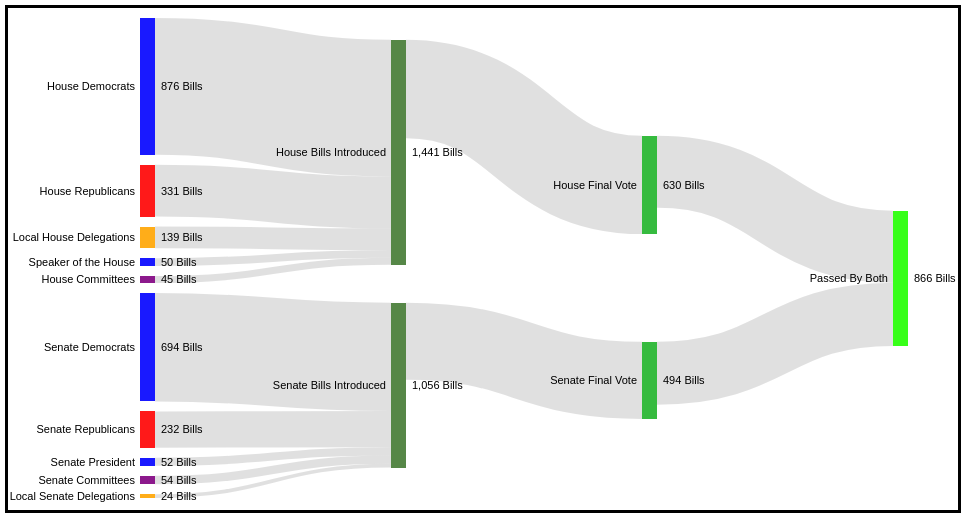
D3 v3 page, settled after 480 driven frames (8 s of simulated time); the page loaded 1 data file(s).



    window.onload = justMake;
    window.onresize = makeAndDestroy;

    function makeAndDestroy(){
      makeGraphic(true);
    }

    function justMake(){
      makeGraphic(false);
    }

    function makeGraphic(if_destroy){

      keep_graphic = true;

      if (if_destroy === true){
        our_width = d3.select("svg").style('width').trim();
        if (document.documentElement.clientWidth > 1000) {
          if (our_width != "950px"){
            d3.select("#chart").html("");
            keep_graphic = false;
          }
        }else if (document.documentElement.clientWidth < 1000) {
          if (our_width != "600px"){
            d3.select("#chart").html("");
            keep_graphic = false;
          }
        }
    
      }else{
        keep_graphic = false;
      }

      if (keep_graphic == false){
        if (document.documentElement.clientWidth > 1000) {
          var margin = {
            top: 10,
            right: 50,
            bottom: 10,
            left: 132
          },
          width = 950 - margin.left - margin.right,
          height = 500 - margin.top - margin.bottom;
        }else if (document.documentElement.clientWidth < 1000) {
          var margin = {
            top: 10,
            right: 50,
            bottom: 10,
            left: 132
          },
          width = 600 - margin.left - margin.right,
          height = 500 - margin.top - margin.bottom;
        }

        var formatNumber = d3.format(",.0f"),
          format = function(d) {
            return formatNumber(d) + " Bills";
          },
          color = d3.scale.category20();

        var svg = d3.select("#chart").append("svg")
          .attr("width", width + margin.left + margin.right)
          .attr("height", height + margin.top + margin.bottom)
          .append("g")
          .attr("transform", "translate(" + margin.left + "," + margin.top + ")");

        var sankey = d3.sankey()
          .nodeWidth(15)
          .nodePadding(10)
          .size([width, height]);

        var path = sankey.link();

        d3.json("progress.json", function(energy) {

          sankey
            .nodes(energy.nodes)
            .links(energy.links)
            .layout(32);



          function setDash(d) {
            var d3this = d3.select(this);
            var totalLength = d3this.node().getTotalLength();
            d3this
              .attr('stroke-dasharray', totalLength + ' ' + totalLength)
              .attr('stroke-dashoffset', totalLength)
          }

          function branchAnimate(nodeData) {
            var links = svg.selectAll(".gradient-link")
              .filter(function(gradientD) {
                return nodeData.sourceLinks.indexOf(gradientD) > -1
              });
            var nextLayerNodeData = [];
            links.each(function(d) {
              nextLayerNodeData.push(d.target);
            });

            links
              .style("opacity", null)
              .transition()
              .duration(400)
              .ease('linear')
              .attr('stroke-dashoffset', 0)
              .each("end", function() {
                nextLayerNodeData.forEach(function(d) {
                  branchAnimate(d);
                });
              });
          } //end branchAnimate

          var gradientLink = svg.append("g").selectAll(".gradient-link")
            .data(energy.links)
            .enter().append("path")
            .attr("class", "gradient-link")
            .attr("d", path)
            .style("stroke-width", function(d) {
              return Math.max(1, d.dy);
            })
            .sort(function(a, b) {
              return b.dy - a.dy;
            })
            .each(setDash)
            .style('stroke', function(d) {
              var sourceColor = color(d.source.name.replace(/ .*/, "")).replace("#", "");
              var targetColor = color(d.target.name.replace(/ .*/, "")).replace("#", "");
              var id = 'c-' + sourceColor + '-to-' + targetColor;
              if (!svg.select(id)[0][0]) {
                //append the gradient def
                //append a gradient
                var gradient = svg.append('defs')
                  .append('linearGradient')
                  .attr('id', id)
                  .attr('x1', '0%')
                  .attr('y1', '0%')
                  .attr('x2', '100%')
                  .attr('y2', '0%')
                  .attr('spreadMethod', 'pad');

                gradient.append('stop')
                  .attr('offset', '0%')
                  .attr('stop-color', "#" + sourceColor)
                  .attr('stop-opacity', 1);

                gradient.append('stop')
                  .attr('offset', '100%')
                  .attr('stop-color', "#" + targetColor)
                  .attr('stop-opacity', 1);
              }
              return "url(#" + id + ")";
            });

          var link = svg.append("g").selectAll(".link")
            .data(energy.links)
            .enter().append("path")
            .attr("class", "link")
            .attr("d", path)
            .style("stroke-width", function(d) {
              return Math.max(1, d.dy);
            })
            .sort(function(a, b) {
              return b.dy - a.dy;
            });

          link.append("title")
            .text(function(d) {
              return d.source.name + " → " + d.target.name + "\n" + format(d.value);
            });


          var node = svg.append("g").selectAll(".node")
            .data(energy.nodes)
            .enter().append("g")
            .attr("class", "node")
            .attr("transform", function(d) {
              return "translate(" + d.x + "," + d.y + ")";
            })
            .on("mouseover", branchAnimate)
            .on("mouseout", function() {
              //cancel all transitions by making a new one
              gradientLink.transition();
              gradientLink
                .style("opacity", 0)
                .each(function(d) {
                  setDash.call(this, d);
                });
            });


          node.append("rect")
            .attr("height", function(d) {
              return d.dy;
            })
            .attr("width", sankey.nodeWidth())
            .style("fill", function(d) {
              if (d.name.includes('Democrat') | d.name.includes('Speaker') | d.name.includes('President')){
                return d.color = 'blue';
              }else if (d.name.includes('Republicans')){
                return d.color = 'red';
              }else if (d.name.includes('Committees')){
                return d.color = 'purple';
              }else if (d.name.includes('Local')){
                return d.color = 'orange';
              }else if (d.name.includes('Introduced')){
                return d.color = '#447a34';
              }else if (d.name.includes('Final Vote')){
                return d.color = '#21b42b';
              }else if (d.name.includes('Passed')){
                return d.color = '#22ff00';
              }
              return d.color = 'white';
            })
            .append("title")
            .text(function(d) {
              return d.name + "\n" + format(d.value);
            });

          node.append("text")
            .attr("x", function(d) {
              our_width = d3.select("svg").style('width').trim();
              if (document.documentElement.clientWidth > 1000) {
                return (d.dx - 20);
              }else{
                if (d.x > 80){
                  if (d.x > 150){
                    console.log(d.x)
                    if (d.x > 300){
                       return (d.dx + 30);
                    }else{
                       return (d.dx + 37);
                    }
                  }else{
                    return (d.dx + 53);
                  }
                
                }else{
                  return (d.dx - 20);
                }
              }
              
              
            })
            .attr("y", function(d) {
               our_width = d3.select("svg").style('width').trim();
              if (document.documentElement.clientWidth > 1000) {
                return (d.dy/2);
              }else{
                if (d.x > 80){
                return (d.dy + 10);
              }else{
                return (d.dy/2);
              }
              }
              
            })
            .attr("dy", ".35em")
            .attr("text-anchor", "end")
            .text(function(d) {
              return d.name;
            })
            .filter(function(d) {
              return d.x < 0;
            })
            .attr("x", 6 + sankey.nodeWidth())
            .attr("text-anchor", "start");

            node.append("text")
            .attr("x", -6)
            .attr("y", function(d) {
              return d.dy / 2;
            })
            .attr("dy", ".35em")
            .attr("text-anchor", "end")
            .attr("transform", null)
            .text(function(d) {
              return format(d.value);
            })
            .attr("x", 6 + sankey.nodeWidth())
            .attr("text-anchor", "start");

          });
      }
    }
  
// ── sankey.js
// https://github.com/vasturiano/d3-sankey Version 0.4.2.
(function (global, factory) {
  typeof exports === 'object' && typeof module !== 'undefined' ? factory(exports, require('d3-array'), require('d3-collection'), require('d3-interpolate')) :
  typeof define === 'function' && define.amd ? define(['exports', 'd3-array', 'd3-collection', 'd3-interpolate'], factory) :
  (factory((global.d3 = global.d3 || {}),global.d3,global.d3,global.d3));
}(this, (function (exports,d3Array,d3Collection,d3Interpolate) { 'use strict';

var sankey = function() {
  var sankey = {},
      nodeWidth = 24,
      nodePadding = 8,
      size = [1, 1],
      align = 'justify', // left, right, center or justify
      nodes = [],
      links = [];

  sankey.nodeWidth = function(_) {
    if (!arguments.length) return nodeWidth;
    nodeWidth = +_;
    return sankey;
  };

  sankey.nodePadding = function(_) {
    if (!arguments.length) return nodePadding;
    nodePadding = +_;
    return sankey;
  };

  sankey.nodes = function(_) {
    if (!arguments.length) return nodes;
    nodes = _;
    return sankey;
  };

  sankey.links = function(_) {
    if (!arguments.length) return links;
    links = _;
    return sankey;
  };

  sankey.size = function(_) {
    if (!arguments.length) return size;
    size = _;
    return sankey;
  };

  sankey.align = function(_) {
    if (!arguments.length) return align;
    align = _.toLowerCase();
    return sankey;
  };

  sankey.layout = function(iterations) {
    computeNodeLinks();
    computeNodeValues();
    computeNodeBreadths();
    computeNodeDepths(iterations);
    computeLinkDepths();
    return sankey;
  };

  sankey.relayout = function() {
    computeLinkDepths();
    return sankey;
  };

  sankey.link = function() {
    var curvature = .5;

    function link(d) {
      var x0 = d.source.x + d.source.dx,
          x1 = d.target.x,
          xi = d3Interpolate.interpolateNumber(x0, x1),
          x2 = xi(curvature),
          x3 = xi(1 - curvature),
          y0 = d.source.y + d.sy + d.dy / 2,
          y1 = d.target.y + d.ty + d.dy / 2;
      return "M" + x0 + "," + y0
           + "C" + x2 + "," + y0
           + " " + x3 + "," + y1
           + " " + x1 + "," + y1;
    }

    link.curvature = function(_) {
      if (!arguments.length) return curvature;
      curvature = +_;
      return link;
    };

    return link;
  };

  // Populate the sourceLinks and targetLinks for each node.
  // Also, if the source and target are not objects, assume they are indices.
  function computeNodeLinks() {
    nodes.forEach(function(node) {
      node.sourceLinks = [];
      node.targetLinks = [];
    });
    links.forEach(function(link) {
      var source = link.source,
          target = link.target;
      if (typeof source === "number") source = link.source = nodes[link.source];
      if (typeof target === "number") target = link.target = nodes[link.target];
      source.sourceLinks.push(link);
      target.targetLinks.push(link);
    });
  }

  // Compute the value (size) of each node by summing the associated links.
  function computeNodeValues() {
    nodes.forEach(function(node) {
      node.value = Math.max(
        d3Array.sum(node.sourceLinks, value),
        d3Array.sum(node.targetLinks, value)
      );
    });
  }

  // Iteratively assign the breadth (x-position) for each node.
  // Nodes are assigned the maximum breadth of incoming neighbors plus one;
  // nodes with no incoming links are assigned breadth zero, while
  // nodes with no outgoing links are assigned the maximum breadth.
  function computeNodeBreadths() {
    var remainingNodes = nodes,
        nextNodes,
        x = 0,
        reverse = (align === 'right'); // Reverse traversal direction

    while (remainingNodes.length) {
      nextNodes = [];
      remainingNodes.forEach(function(node) {
        node.x = x;
        node.dx = nodeWidth;

        node[reverse ? 'targetLinks' : 'sourceLinks'].forEach(function(link) {
          var nextNode = link[reverse ? 'source' : 'target'];
          if (nextNodes.indexOf(nextNode) < 0) {
            nextNodes.push(nextNode);
          }
        });
      });
      remainingNodes = nextNodes;
      ++x;
    }

    if (reverse) {
      // Flip nodes horizontally
      nodes.forEach(function(node) {
        node.x *= -1;
        node.x += x - 1;
      });
    }

    if (align === 'center') {
      moveSourcesRight();
    }
    if (align === 'justify') {
      moveSinksRight(x);
    }

    scaleNodeBreadths((size[0] - nodeWidth) / (x - 1));
  }

  function moveSourcesRight() {
    nodes.slice()
      // Pack nodes from right to left
      .sort(function(a, b) { return b.x - a.x; })
      .forEach(function(node) {
        if (!node.targetLinks.length) {
          node.x = d3Array.min(node.sourceLinks, function(d) { return d.target.x; }) - 1;
        }
      });
  }

  function moveSinksRight(x) {
    nodes.forEach(function(node) {
      if (!node.sourceLinks.length) {
        node.x = x - 1;
      }
    });
  }

  function scaleNodeBreadths(kx) {
    nodes.forEach(function(node) {
      node.x *= kx;
    });
  }

  function computeNodeDepths(iterations) {
    var nodesByBreadth = d3Collection.nest()
        .key(function(d) { return d.x; })
        .sortKeys(d3Array.ascending)
        .entries(nodes)
        .map(function(d) { return d.values; });

    //
    initializeNodeDepth();
    resolveCollisions();
    for (var alpha = 1; iterations > 0; --iterations) {
      relaxRightToLeft(alpha *= .99);
      resolveCollisions();
      relaxLeftToRight(alpha);
      resolveCollisions();
    }

    function initializeNodeDepth() {
      var ky = d3Array.min(nodesByBreadth, function(nodes) {
        return (size[1] - (nodes.length - 1) * nodePadding) / d3Array.sum(nodes, value);
      });

      nodesByBreadth.forEach(function(nodes) {
        nodes.forEach(function(node, i) {
          node.y = i;
          node.dy = node.value * ky;
        });
      });

      links.forEach(function(link) {
        link.dy = link.value * ky;
      });
    }

    function relaxLeftToRight(alpha) {
      nodesByBreadth.forEach(function(nodes) {
        nodes.forEach(function(node) {
          if (node.targetLinks.length) {
            var y = d3Array.sum(node.targetLinks, weightedSource) / d3Array.sum(node.targetLinks, value);
            node.y += (y - center(node)) * alpha;
          }
        });
      });

      function weightedSource(link) {
        return center(link.source) * link.value;
      }
    }

    function relaxRightToLeft(alpha) {
      nodesByBreadth.slice().reverse().forEach(function(nodes) {
        nodes.forEach(function(node) {
          if (node.sourceLinks.length) {
            var y = d3Array.sum(node.sourceLinks, weightedTarget) / d3Array.sum(node.sourceLinks, value);
            node.y += (y - center(node)) * alpha;
          }
        });
      });

      function weightedTarget(link) {
        return center(link.target) * link.value;
      }
    }

    function resolveCollisions() {
      nodesByBreadth.forEach(function(nodes) {
        var node,
            dy,
            y0 = 0,
            n = nodes.length,
            i;

        // Push any overlapping nodes down.
        nodes.sort(ascendingDepth);
        for (i = 0; i < n; ++i) {
          node = nodes[i];
          dy = y0 - node.y;
          if (dy > 0) node.y += dy;
          y0 = node.y + node.dy + nodePadding;
        }

        // If the bottommost node goes outside the bounds, push it back up.
        dy = y0 - nodePadding - size[1];
        if (dy > 0) {
          y0 = node.y -= dy;

          // Push any overlapping nodes back up.
          for (i = n - 2; i >= 0; --i) {
            node = nodes[i];
            dy = node.y + node.dy + nodePadding - y0;
            if (dy > 0) node.y -= dy;
            y0 = node.y;
          }
        }
      });
    }

    function ascendingDepth(a, b) {
      return a.y - b.y;
    }
  }

  function computeLinkDepths() {
    nodes.forEach(function(node) {
      node.sourceLinks.sort(ascendingTargetDepth);
      node.targetLinks.sort(ascendingSourceDepth);
    });
    nodes.forEach(function(node) {
      var sy = 0, ty = 0;
      node.sourceLinks.forEach(function(link) {
        link.sy = sy;
        sy += link.dy;
      });
      node.targetLinks.forEach(function(link) {
        link.ty = ty;
        ty += link.dy;
      });
    });

    function ascendingSourceDepth(a, b) {
      return a.source.y - b.source.y;
    }

    function ascendingTargetDepth(a, b) {
      return a.target.y - b.target.y;
    }
  }

  function center(node) {
    if (node.name.includes("Passed")){
      return node.y + node.dy / 3.5;
    }else if (node.name.includes("Engrossed")){
        return node.y + (node.dy / 2.5);
    }else if (node.name.includes("Introduced")){
        return node.y + (node.dy / 2.5);
    }
    return node.y + (node.dy / 5);
  }

  function value(link) {
    return link.value;
  }

  return sankey;
};

exports.sankey = sankey;

Object.defineProperty(exports, '__esModule', { value: true });

})));


### data: progress.json
{
 "nodes": [
  {
   "name": "Speaker of the House"
  },
  {
   "name": "Local House Delegations"
  },
  {
   "name": "House Committees"
  },
  {
   "name": "House Democrats"
  },
  {
   "name": "House Republicans"
  },
  {
   "name": "Senate President"
  },
  {
   "name": "Local Senate Delegations"
  },
  {
   "name": "Senate Committees"
  },
  "... 7 more items"
 ],
 "links": [
  {
   "source": 0,
   "target": 10,
   "value": 50
  },
  {
   "source": 1,
   "target": 10,
   "value": 139
  },
  {
   "source": 2,
   "target": 10,
   "value": 45
  },
  {
   "source": 3,
   "target": 10,
   "value": 876
  },
  {
   "source": 4,
   "target": 10,
   "value": 331
  },
  {
   "source": 5,
   "target": 11,
   "value": 52
  },
  {
   "source": 6,
   "target": 11,
   "value": 24
  },
  {
   "source": 7,
   "target": 11,
   "value": 54
  },
  "... 6 more items"
 ]
}